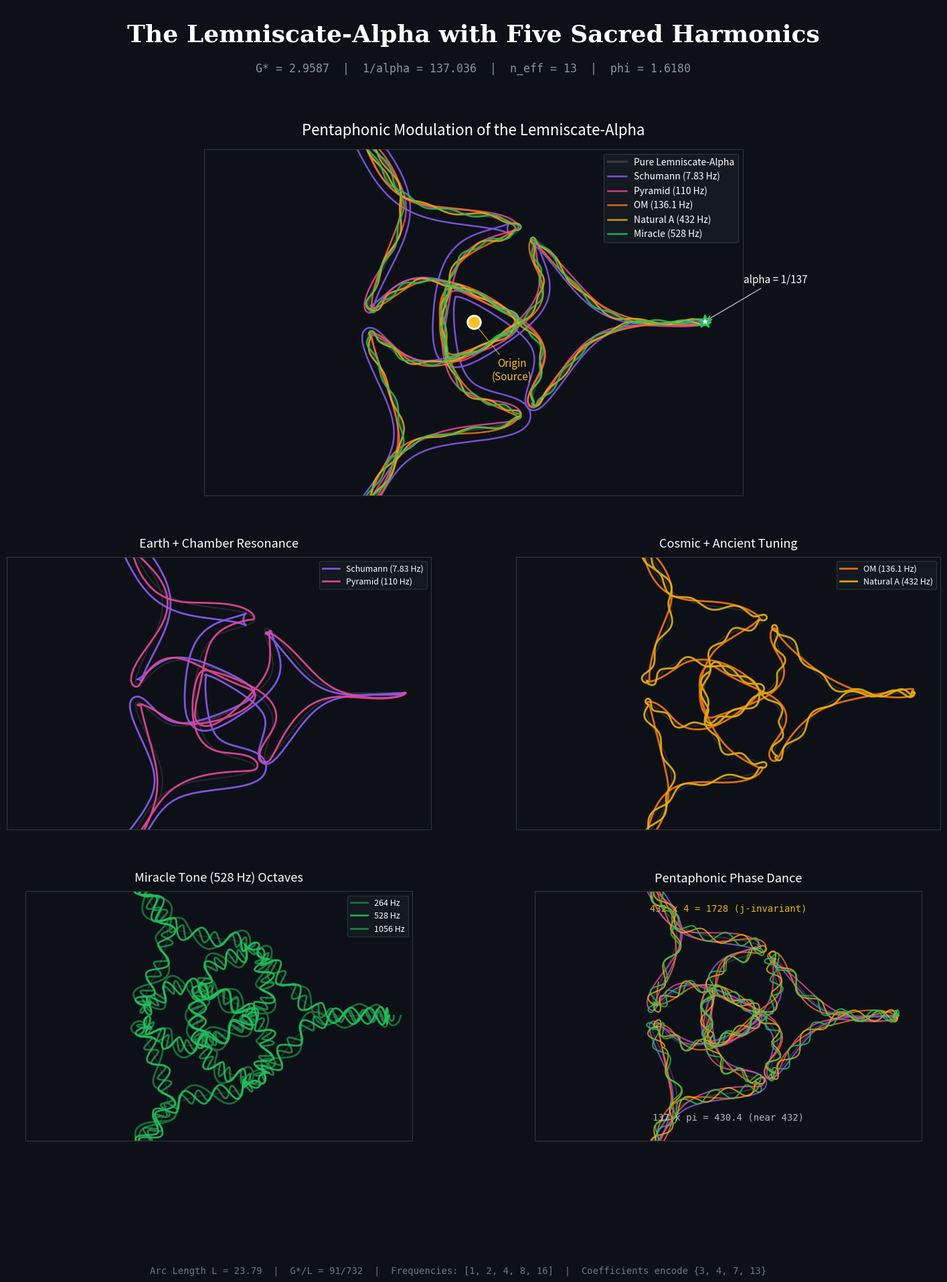

Here is the Python script that generated this plot:
#!/usr/bin/env python3
"""
Lemniscate-Alpha Curve with Five Key Harmonics

The Lemniscate-Alpha is a Fourier curve defined by:
  x(t) = sum of a_j * cos(f_j * t)
  y(t) = sum of b_j * sin(f_j * t)

where frequencies are [1, 2, 4, 8, 16] (power-of-2 sequence)
and coefficients encode the framework integers {3, 4, 7, 13}.

This visualization modulates the curve with five key frequencies:
- 7.83 Hz  : Schumann Resonance (Earth's fundamental)
- 110 Hz   : Pyramid chamber resonance
- 136.1 Hz : OM frequency (cosmic tone)
- 432 Hz   : Natural A (ancient tuning)
- 528 Hz   : "Miracle tone" (transformation)
"""

import numpy as np
import matplotlib.pyplot as plt
import matplotlib.gridspec as gridspec
from math import gamma

# =============================================================================
# LEMNISCATE-ALPHA CURVE DEFINITION
# =============================================================================

# Frequencies (power of 2 sequence)
FREQS = np.array([1, 2, 4, 8, 16])

# Coefficients (derived from six constraints)
# x-amplitudes
X_AMPS = np.array([1.0, 0.5, 0.5, 2/5, 1/16])
# y-amplitudes (with chirality signs)
Y_AMPS = np.array([1.0, -0.5, 0.5, -7/20, 1/16])

# Framework constants
G_STAR = (np.sqrt(2) * gamma(0.25)**2) / (2 * np.pi)  # ≈ 2.9587
ALPHA = 1/137.036
PHI = (1 + np.sqrt(5)) / 2  # Golden ratio

# Framework integers
B3 = 7       # QCD beta coefficient (from y8 = -7/20)
N_C = 3      # Color charges
N_EFF = 13   # Effective dimension = b3 + 2*N_c

# The five key harmonics
HARMONICS = {
    'Schumann': {'freq': 7.83, 'color': '#8B5CF6', 'desc': 'Earth resonance'},
    'Pyramid': {'freq': 110, 'color': '#EC4899', 'desc': 'Chamber tone'},
    'OM': {'freq': 136.1, 'color': '#F97316', 'desc': 'Cosmic frequency'},
    'Natural A': {'freq': 432, 'color': '#EAB308', 'desc': 'Ancient tuning'},
    'Miracle': {'freq': 528, 'color': '#22C55E', 'desc': 'Transformation'},
}

# =============================================================================
# CURVE COMPUTATIONS
# =============================================================================

def lemniscate_alpha(t, scale=1.0):
    """
    Compute the Lemniscate-Alpha curve at parameter t.
    This is the Fourier curve, NOT the Bernoulli figure-8.
    """
    x = np.zeros_like(t)
    y = np.zeros_like(t)

    for j in range(5):
        x += X_AMPS[j] * np.cos(FREQS[j] * t)
        y += Y_AMPS[j] * np.sin(FREQS[j] * t)

    return x * scale, y * scale

def lemniscate_alpha_derivative(t):
    """Compute dx/dt and dy/dt for the Lemniscate-Alpha curve."""
    dx = np.zeros_like(t)
    dy = np.zeros_like(t)

    for j in range(5):
        dx += -FREQS[j] * X_AMPS[j] * np.sin(FREQS[j] * t)
        dy += FREQS[j] * Y_AMPS[j] * np.cos(FREQS[j] * t)

    return dx, dy

def modulate_curve(t, harmonic_freq, base_scale=1.0, mod_amplitude=0.08):
    """
    Modulate the Lemniscate-Alpha curve with a harmonic frequency.
    The modulation is applied perpendicular to the curve.
    """
    x, y = lemniscate_alpha(t, scale=base_scale)
    dx, dy = lemniscate_alpha_derivative(t)

    # Compute normal direction (perpendicular to tangent)
    norm = np.sqrt(dx**2 + dy**2) + 1e-10
    nx = -dy / norm
    ny = dx / norm

    # Modulation based on harmonic frequency
    # Normalize to a reasonable visual range
    normalized_freq = harmonic_freq / 7.83  # Normalize to Schumann
    modulation = mod_amplitude * np.sin(normalized_freq * t)

    x_mod = x + nx * modulation
    y_mod = y + ny * modulation

    return x_mod, y_mod

def compute_arc_length(n_points=100000):
    """Compute the arc length of the Lemniscate-Alpha curve."""
    t = np.linspace(0, 2*np.pi, n_points)
    dx, dy = lemniscate_alpha_derivative(t)
    dt = 2 * np.pi / n_points
    L = np.sum(np.sqrt(dx**2 + dy**2)) * dt
    return L

# =============================================================================
# VISUALIZATION
# =============================================================================

def create_visualization():
    """Create the full harmonic lemniscate-alpha visualization."""

    fig = plt.figure(figsize=(18, 22), facecolor='#0d1117')
    gs = gridspec.GridSpec(4, 2, height_ratios=[0.6, 2.5, 2, 1.8],
                           hspace=0.25, wspace=0.2)

    t = np.linspace(0, 2*np.pi, 3000)

    # =========================================================================
    # Title Panel
    # =========================================================================
    ax_title = fig.add_subplot(gs[0, :])
    ax_title.set_facecolor('#0d1117')
    ax_title.axis('off')

    title_text = "The Lemniscate-Alpha with Five Sacred Harmonics"
    subtitle_text = f"G* = {G_STAR:.4f}  |  1/alpha = 137.036  |  n_eff = {N_EFF}  |  phi = {PHI:.4f}"

    ax_title.text(0.5, 0.65, title_text, transform=ax_title.transAxes,
                  fontsize=26, color='white', ha='center', va='center',
                  fontweight='bold', fontfamily='serif')
    ax_title.text(0.5, 0.25, subtitle_text, transform=ax_title.transAxes,
                  fontsize=12, color='#8b949e', ha='center', va='center',
                  fontfamily='monospace')

    # =========================================================================
    # Main Panel: All harmonics overlaid
    # =========================================================================
    ax_main = fig.add_subplot(gs[1, :])
    ax_main.set_facecolor('#0d1117')

    # Base curve (white, subtle)
    x_base, y_base = lemniscate_alpha(t, scale=1.0)
    ax_main.plot(x_base, y_base, color='white', linewidth=2.5, alpha=0.15,
                 label='Pure Lemniscate-Alpha', zorder=1)

    # Plot each harmonic modulation
    for i, (name, props) in enumerate(HARMONICS.items()):
        freq = props['freq']
        color = props['color']

        # Amplitude scales inversely with frequency (higher = finer detail)
        amp = 0.12 * (7.83 / freq) ** 0.4

        x_mod, y_mod = modulate_curve(t, freq, base_scale=1.0, mod_amplitude=amp)
        ax_main.plot(x_mod, y_mod, color=color, linewidth=1.8, alpha=0.85,
                     label=f'{name} ({freq} Hz)', zorder=2+i)

    # Mark special points
    # Origin (void/source)
    ax_main.scatter([0], [0], color='#fbbf24', s=200, zorder=10,
                    marker='o', edgecolor='white', linewidth=2)
    ax_main.annotate('Origin\n(Source)', (0, 0), (0.4, -0.6),
                     color='#fbbf24', fontsize=11, ha='center',
                     arrowprops=dict(arrowstyle='->', color='#fbbf24', alpha=0.7))

    # Point at t = 2*pi/137 (alpha encoding)
    t_alpha = 2 * np.pi / 137
    x_a, y_a = lemniscate_alpha(np.array([t_alpha]), scale=1.0)
    ax_main.scatter(x_a, y_a, color='white', s=180, zorder=10,
                    marker='*', edgecolor='#22C55E', linewidth=2)
    ax_main.annotate(f'alpha = 1/137', (x_a[0], y_a[0]), (x_a[0]+0.4, y_a[0]+0.4),
                     color='white', fontsize=11,
                     arrowprops=dict(arrowstyle='->', color='white', alpha=0.7))

    ax_main.set_xlim(-2.8, 2.8)
    ax_main.set_ylim(-1.8, 1.8)
    ax_main.set_aspect('equal')
    ax_main.legend(loc='upper right', facecolor='#161b22', edgecolor='#30363d',
                   labelcolor='white', fontsize=10, framealpha=0.9)
    ax_main.set_title('Pentaphonic Modulation of the Lemniscate-Alpha',
                      color='white', fontsize=16, pad=15)

    for spine in ax_main.spines.values():
        spine.set_color('#30363d')
    ax_main.set_xticks([])
    ax_main.set_yticks([])

    # =========================================================================
    # Panel 2: Individual harmonics (2x2 grid in row 2)
    # =========================================================================
    harmonic_list = list(HARMONICS.items())

    # Left: Low frequencies (Schumann + Pyramid)
    ax_low = fig.add_subplot(gs[2, 0])
    ax_low.set_facecolor('#0d1117')
    ax_low.plot(x_base, y_base, color='white', linewidth=1.5, alpha=0.1)

    for name, props in [harmonic_list[0], harmonic_list[1]]:
        freq = props['freq']
        color = props['color']
        amp = 0.15 * (7.83 / freq) ** 0.3
        x_mod, y_mod = modulate_curve(t, freq, base_scale=1.0, mod_amplitude=amp)
        ax_low.plot(x_mod, y_mod, color=color, linewidth=2, alpha=0.9,
                    label=f'{name} ({freq} Hz)')

    ax_low.set_xlim(-2.8, 2.8)
    ax_low.set_ylim(-1.8, 1.8)
    ax_low.set_aspect('equal')
    ax_low.legend(loc='upper right', facecolor='#161b22', edgecolor='#30363d',
                  labelcolor='white', fontsize=9)
    ax_low.set_title('Earth + Chamber Resonance', color='white', fontsize=13, pad=10)
    for spine in ax_low.spines.values():
        spine.set_color('#30363d')
    ax_low.set_xticks([])
    ax_low.set_yticks([])

    # Right: Mid frequencies (OM + Natural A)
    ax_mid = fig.add_subplot(gs[2, 1])
    ax_mid.set_facecolor('#0d1117')
    ax_mid.plot(x_base, y_base, color='white', linewidth=1.5, alpha=0.1)

    for name, props in [harmonic_list[2], harmonic_list[3]]:
        freq = props['freq']
        color = props['color']
        amp = 0.15 * (7.83 / freq) ** 0.3
        x_mod, y_mod = modulate_curve(t, freq, base_scale=1.0, mod_amplitude=amp)
        ax_mid.plot(x_mod, y_mod, color=color, linewidth=2, alpha=0.9,
                    label=f'{name} ({freq} Hz)')

    ax_mid.set_xlim(-2.8, 2.8)
    ax_mid.set_ylim(-1.8, 1.8)
    ax_mid.set_aspect('equal')
    ax_mid.legend(loc='upper right', facecolor='#161b22', edgecolor='#30363d',
                  labelcolor='white', fontsize=9)
    ax_mid.set_title('Cosmic + Ancient Tuning', color='white', fontsize=13, pad=10)
    for spine in ax_mid.spines.values():
        spine.set_color('#30363d')
    ax_mid.set_xticks([])
    ax_mid.set_yticks([])

    # =========================================================================
    # Panel 3: Miracle Tone focus + Framework connections
    # =========================================================================

    # Left: Miracle tone with octaves
    ax_miracle = fig.add_subplot(gs[3, 0])
    ax_miracle.set_facecolor('#0d1117')
    ax_miracle.plot(x_base, y_base, color='white', linewidth=1.5, alpha=0.1)

    name, props = harmonic_list[4]  # Miracle tone
    base_color = props['color']

    for octave, alpha_val in [(0.5, 0.5), (1.0, 0.85), (2.0, 0.6)]:
        freq = props['freq'] * octave
        amp = 0.12 / (octave ** 0.5)
        x_mod, y_mod = modulate_curve(t, freq, base_scale=1.0, mod_amplitude=amp)
        ax_miracle.plot(x_mod, y_mod, color=base_color, linewidth=2,
                        alpha=alpha_val, label=f'{int(freq)} Hz')

    ax_miracle.set_xlim(-2.8, 2.8)
    ax_miracle.set_ylim(-1.8, 1.8)
    ax_miracle.set_aspect('equal')
    ax_miracle.legend(loc='upper right', facecolor='#161b22', edgecolor='#30363d',
                      labelcolor='white', fontsize=9)
    ax_miracle.set_title('Miracle Tone (528 Hz) Octaves', color='white', fontsize=13, pad=10)
    for spine in ax_miracle.spines.values():
        spine.set_color('#30363d')
    ax_miracle.set_xticks([])
    ax_miracle.set_yticks([])

    # Right: All five phase-shifted
    ax_phase = fig.add_subplot(gs[3, 1])
    ax_phase.set_facecolor('#0d1117')
    ax_phase.plot(x_base, y_base, color='white', linewidth=1.5, alpha=0.15)

    for i, (name, props) in enumerate(HARMONICS.items()):
        freq = props['freq']
        color = props['color']

        # Phase shift each harmonic
        t_shifted = t + i * 2 * np.pi / 5
        amp = 0.08
        x_mod, y_mod = modulate_curve(t_shifted, freq, base_scale=1.0, mod_amplitude=amp)
        ax_phase.plot(x_mod, y_mod, color=color, linewidth=1.5, alpha=0.8)

    # Add the j-invariant connection
    ax_phase.text(0.5, 0.92, '432 x 4 = 1728 (j-invariant)',
                  transform=ax_phase.transAxes, color='#EAB308', fontsize=10,
                  ha='center', fontfamily='monospace')
    ax_phase.text(0.5, 0.08, '137 x pi = 430.4 (near 432)',
                  transform=ax_phase.transAxes, color='white', fontsize=10,
                  ha='center', fontfamily='monospace', alpha=0.7)

    ax_phase.set_xlim(-2.8, 2.8)
    ax_phase.set_ylim(-1.8, 1.8)
    ax_phase.set_aspect('equal')
    ax_phase.set_title('Pentaphonic Phase Dance', color='white', fontsize=13, pad=10)
    for spine in ax_phase.spines.values():
        spine.set_color('#30363d')
    ax_phase.set_xticks([])
    ax_phase.set_yticks([])

    # =========================================================================
    # Footer: Relationships
    # =========================================================================
    fig.text(0.5, 0.02,
             'Arc Length L = 23.79  |  G*/L = 91/732  |  Frequencies: [1, 2, 4, 8, 16]  |  Coefficients encode {3, 4, 7, 13}',
             ha='center', fontsize=10, color='#6e7681', fontfamily='monospace')

    # Save
    plt.savefig('lemniscate_alpha_harmonics.png', dpi=200,
                facecolor='#0d1117', edgecolor='none',
                bbox_inches='tight', pad_inches=0.3)
    plt.savefig('lemniscate_alpha_harmonics.svg',
                facecolor='#0d1117', edgecolor='none',
                bbox_inches='tight', pad_inches=0.3)

    print("Saved: lemniscate_alpha_harmonics.png and .svg")

    plt.show()
    return fig

def print_framework_connections():
    """Print the mathematical relationships."""

    print("\n" + "="*70)
    print("LEMNISCATE-ALPHA FRAMEWORK CONNECTIONS")
    print("="*70)

    print("\nThe Lemniscate-Alpha Curve:")
    print("  x(t) = sum of a_j * cos(f_j * t)")
    print("  y(t) = sum of b_j * sin(f_j * t)")
    print(f"  Frequencies: {list(FREQS)}")
    print(f"  X-amplitudes: {list(X_AMPS)}")
    print(f"  Y-amplitudes: {list(Y_AMPS)}")

    L = compute_arc_length()
    print(f"\n  Arc Length L = {L:.4f}")
    print(f"  Lemniscatic constant G* = {G_STAR:.6f}")
    print(f"  G*/L = {G_STAR/L:.6f} = 91/732 = {91/732:.6f}")

    print("\nFramework Integers:")
    print(f"  b3 = {B3} (from y8 coefficient = -7/20)")
    print(f"  N_c = {N_C} (from quadratic root)")
    print(f"  n_eff = b3 + 2*N_c = {N_EFF}")
    print(f"  N_base = 4 (base modes)")

    print("\nThe Five Sacred Harmonics:")
    for name, props in HARMONICS.items():
        print(f"  {name:12} : {props['freq']:7.2f} Hz - {props['desc']}")

    print("\nFrequency Relationships:")
    print(f"  432 x 4 = {432*4} (j-invariant of lemniscatic curve)")
    print(f"  137 x pi = {137*np.pi:.2f} (near 432)")
    print(f"  528 / 432 = {528/432:.4f} (major third ratio 5/4 = 1.25)")
    print(f"  7.83 x 2^6 = {7.83 * 64:.2f} (close to 528)")
    print(f"  432 / 4 = {432/4} (sacred 108)")

    print("\nThe Master Quadratic:")
    print(f"  x^2 - 16*G*^2*x + 16*G*^3 = 0")
    print(f"  Roots: x+ = 137.036 (1/alpha), x- = 3.024 (N_c)")

    print("\n" + "="*70)

if __name__ == "__main__":
    print_framework_connections()
    fig = create_visualization()
